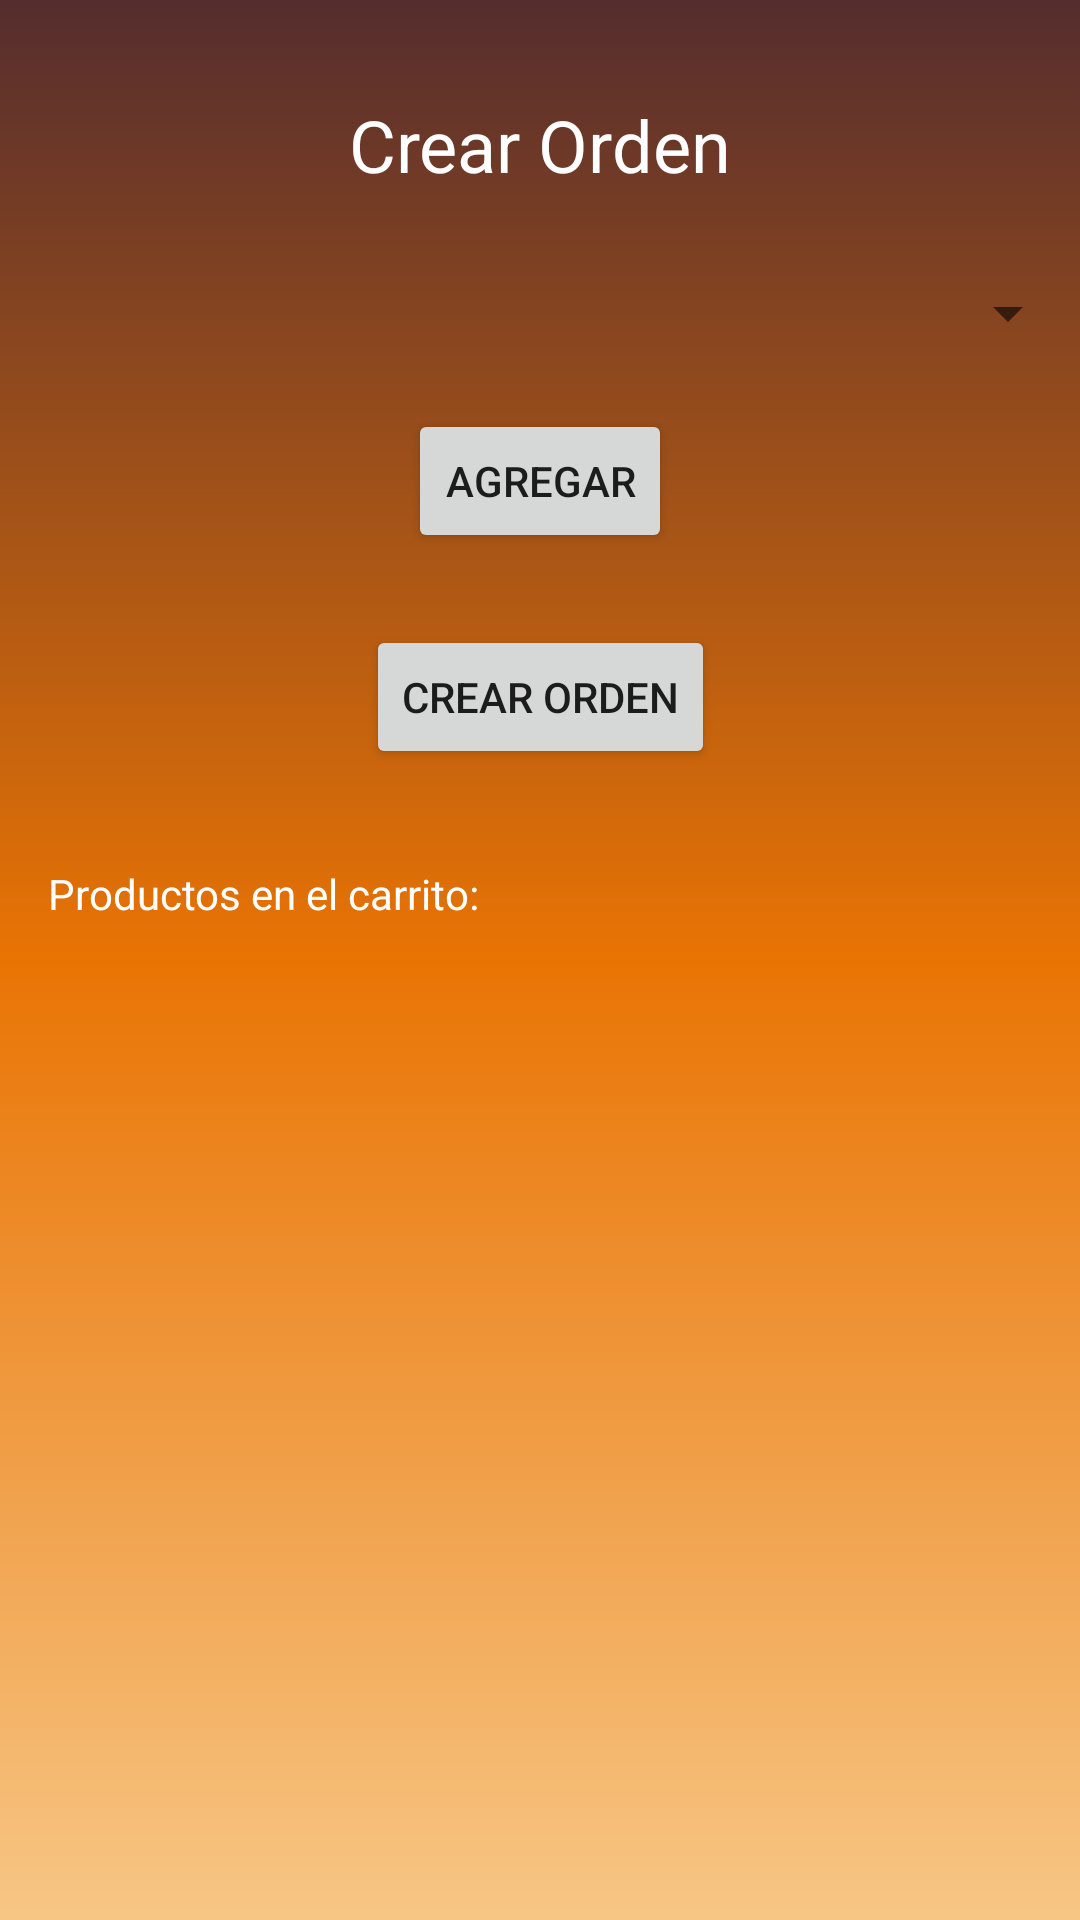

Here is an Android app screen rendered from its layout file. Give the layout XML and the strings, colors and styles it references.
<!-- AndroidManifest.xml: application theme Theme.AppCompat.Light.NoActionBar -->
<!-- res/layout/activity_ask_for_employee.xml -->
<?xml version="1.0" encoding="utf-8"?>
<androidx.constraintlayout.widget.ConstraintLayout
    xmlns:android="http://schemas.android.com/apk/res/android"
    xmlns:app="http://schemas.android.com/apk/res-auto"
    xmlns:tools="http://schemas.android.com/tools"
    android:id="@+id/main"
    android:layout_width="match_parent"
    android:layout_height="match_parent"
    android:background="@drawable/background_gradient_login"
    tools:context=".AskForEmployee">

    <TextView
        android:id="@+id/titleText"
        android:layout_width="wrap_content"
        android:layout_height="wrap_content"
        android:text="Crear Orden"
        android:textColor="@color/white"
        android:textSize="24sp"
        app:layout_constraintTop_toTopOf="parent"
        app:layout_constraintStart_toStartOf="parent"
        app:layout_constraintEnd_toEndOf="parent"
        android:layout_marginTop="32dp" />

    <ImageButton
    android:id="@+id/buttonBackOrder"
    android:layout_width="48dp"
    android:layout_height="48dp"
    android:layout_margin="16dp"
    android:background="@mipmap/arrow_left_foreground"
    android:contentDescription="@string/back_button_description"
    app:layout_constraintStart_toStartOf="parent"
    app:layout_constraintTop_toTopOf="parent" />

    <Spinner
        android:id="@+id/productSpinner"
        android:layout_width="0dp"
        android:layout_height="wrap_content"
        app:layout_constraintTop_toBottomOf="@id/titleText"
        app:layout_constraintStart_toStartOf="parent"
        app:layout_constraintEnd_toEndOf="parent"
        android:layout_marginTop="24dp"
        android:padding="16dp"/>

    <Button
        android:id="@+id/buttonAddToCart"
        android:layout_width="wrap_content"
        android:layout_height="wrap_content"
        android:text="Agregar"
        app:layout_constraintTop_toBottomOf="@id/productSpinner"
        app:layout_constraintStart_toStartOf="parent"
        app:layout_constraintEnd_toEndOf="parent"
        android:layout_marginTop="16dp" />

    <Button
        android:id="@+id/buttonCreateOrder"
        android:layout_width="wrap_content"
        android:layout_height="wrap_content"
        android:text="Crear Orden"
        app:layout_constraintTop_toBottomOf="@id/buttonAddToCart"
        app:layout_constraintStart_toStartOf="parent"
        app:layout_constraintEnd_toEndOf="parent"
        android:layout_marginTop="24dp" />

    <TextView
        android:id="@+id/cartItemsTextView"
        android:layout_width="0dp"
        android:layout_height="wrap_content"
        android:text="Productos en el carrito:"
        android:textColor="@color/white"
        android:layout_marginTop="16dp"
        app:layout_constraintTop_toBottomOf="@id/buttonCreateOrder"
        app:layout_constraintStart_toStartOf="parent"
        app:layout_constraintEnd_toEndOf="parent"
        android:padding="16dp"/>

    <ImageButton
        android:id="@+id/imageButtonCart"
        android:layout_width="61dp"
        android:layout_height="64dp"
        android:layout_gravity="end"
        android:layout_margin="16dp"
        android:layout_marginBottom="28dp"
        android:background="@android:color/transparent"
        android:contentDescription="shopping"
        android:src="@mipmap/shoppingcar_foreground"
        app:layout_constraintBottom_toBottomOf="parent"
        app:layout_constraintEnd_toEndOf="parent"
        app:layout_constraintHorizontal_bias="1.0"
        app:layout_constraintStart_toStartOf="parent" />

</androidx.constraintlayout.widget.ConstraintLayout>
<!-- resources referenced by this layout -->
<resources>
  <!-- drawable background_gradient_login (drawable) -->
  <?xml version="1.0" encoding="utf-8"?>
  <layer-list xmlns:android="http://schemas.android.com/apk/res/android">
      <item>
          <shape android:shape="rectangle">
              <gradient
                  android:angle="80"
                  android:startColor="#552d2e"
                  android:centerColor="#e97404"
                  android:endColor="#f7c685"
                  android:type="linear" />
          </shape>
      </item>
  </layer-list>
  <string name="back_button_description">Regresar</string>
  <!-- not gathered from this repository: default colours our renderer supplied (Android Studio template values) -->
  <color name="white">#FFFFFFFF</color>
</resources>
